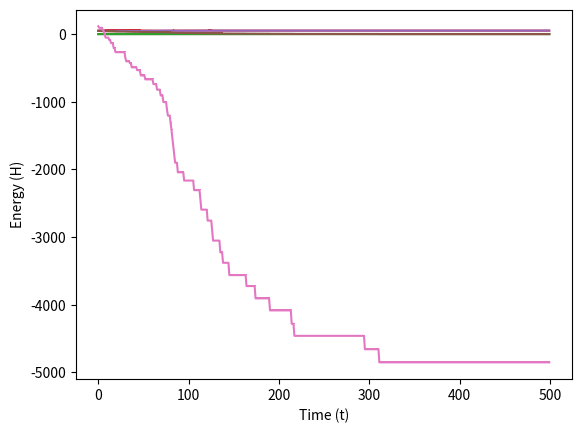

The matplotlib source for this figure:
# -*- coding: utf-8 -*-
"""
NEVR3004 2022 Project: Hopfield Network

Task 4

[redacted]

"""

import numpy as np
import matplotlib.pyplot as plt
import random

N = 100 # network size
M = 3 # number of patterns
T = 500 # number of time steps
load_parameter = M/N # capacity

def Weights(S, V):
    
    N = S.size
    
    w = np.zeros((N, N)) # weights matrix
    
    for i in range(N):
        for j in range(N):
            if i != j: # removes self connections
                w[i][j]  = V[i]*V[j]
                
    return w

def Hopfield(S, N, M, T):

    w = np.zeros((N, N))
    P = np.zeros((M, N))
    for p in range(M):
        P[p] = np.random.choice((-1., 1.), N)   # generate (random) pattern
        w += Weights(S, P[p])                   # build  weights matrix  
    
    # evolve over time
    m = np.zeros((M, T)) # overlap
    d = np.zeros((M, T)) # hamming distance
    h = np.zeros(N) # field
    H = np.zeros(T) # energy
    t = 0 # since starting at t=1 makes Python cry
    
    for p in range(M):
        print(Hamming_Distance(S, P[p]))
    
    while t < T:
        for i in range(N):
            for p in range(M):
                m[p][t] += (S[i] * P[p][i])/N
            for j in range(N):
                h[i] += w[i][j] * S[j]
                H[t] += w[i][j]*S[j]*S[i]
        for p in range(M):
            d[p][t] = Hamming_Distance(S, P[p])
        # randomly pick neuron to update
        k = np.random.randint(N)
        S[k] = np.sign(h[k])
        H[t] *= -0.5
        t += 1
        
    print("\n")
    for p in range(M):
        print(Hamming_Distance(S, P[p]))
    
    # Plotting
        
    for p in range(M):
        #plt.plot(np.arange(T), m[p], marker='o', markersize=2,  linestyle='dashed')
        plt.plot(np.arange(T), m[p],  marker=',', markersize=3, linestyle='solid')
        plt.ylabel("Overlap (m)") 
        plt.xlabel("Time (t)")
    plt.show()
        #plt.xticks([1, 5, 10, 15, 20])
        #plt.show()
        
    for p in range(M):
        #plt.plot(np.arange(T), m[p], marker='o', markersize=2,  linestyle='dashed')
        plt.plot(np.arange(T), d[p],  marker=',', markersize=3, linestyle='solid')
        plt.ylabel("Hamming Distance (m)") 
        plt.xlabel("Time (t)")
    plt.show()
        
    plt.show()
    plt.plot(np.arange(T), H, marker=',', markersize=3, linestyle='solid')
    plt.ylabel("Energy (H)") 
    plt.xlabel("Time (t)")
    #plt.xticks([1, 5, 10, 15, 20])
    

def Energy(S, w):
    H = 0
    N = S.size
    for i in range(N):
        for j in range(N):
            H += w[i][j]*S[i]*S[j]
    H *= -0.5
            
    return H

def Hamming_Distance(Test_Pattern, Stored_Pattern):
    if (len(Test_Pattern) != len(Stored_Pattern)):
        return -1 # error!
    else:
        hamming_distance = 0
        ksi = np.zeros(len(Test_Pattern))
        zeta = np.zeros(len(Test_Pattern))
        for i in range(len(Test_Pattern)):
            # convert (-1, 1) to (0, 1)
            ksi[i] = (Test_Pattern[i] + 1)/2
            zeta[i] = (Stored_Pattern[i] +1)/2
            hamming_distance += ksi[i] * (1 - zeta[i]) + (1 - ksi[i]) * zeta[i]

    return int(hamming_distance)

def Network(Pattern, Noise_Pattern, Noise_Percentage):
    
    N = Pattern.size
    
    initial_matches = random.sample(range(N), int((1.-Noise_Percentage/100.)*N))

    S = np.zeros(N) # neuron network
        
    for k in range(N):
        if k in initial_matches:
            S[k] = Pattern[k]
        else:
            S[k] = Noise_Pattern[k]
            
    return S

S = Network(np.random.choice((-1., 1.), N), np.random.choice((-1., 1.), N), 50)

Hopfield(S, N, M, T)

# plot energy as a function of time
    # verify capacity